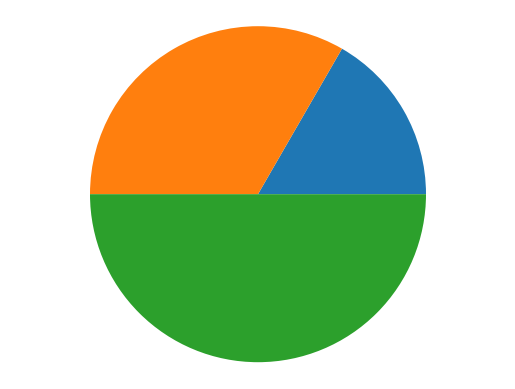
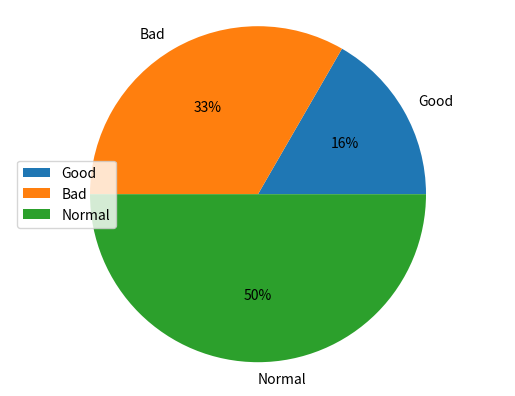
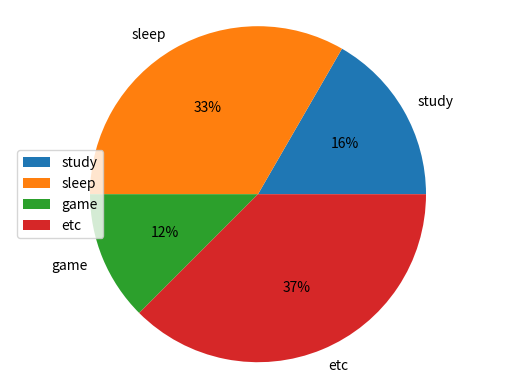

Reproduce these figures in Python, in order.
"""
파일명 : day16-01-matplotlib_pie
page : 344 ~ 345
"""
import matplotlib.pyplot as plt

'''
1. pie() 함수
- 원형그래프는 전체에 대한 각 항목의 비율을 나타내고자 할 때 사용하는 것
'''

figure = plt.figure()
axes = figure.add_subplot(111)
data = [1, 2, 3]
axes.pie(data)
plt.axis('equal')
plt.show()

'''
pie() 함수를 이용해서 원형그래프를 만들 수 있습니다.
형태가 타원이 아닌 일반 원의 형태로 출력될 수 있도록 
axis('equal')함수를 사용했습니다.

원형 그래프는 그래프만으로는 정보 전달이 부족하기 때문에
범례나 레이블 등 추가 정보를 포함해서 작성하는 것이 좋습니다.
범례는 legend() 함수를 이용해서 추가할 수 있고, 레이블은 labels 옵션이나
autopct 옵션을 이용할 수 있습니다.
'''

#범례와 레이블을 함께 나타내보자.
figure = plt.figure()
axes = figure.add_subplot(111)
data = [1, 2, 3]
label = ['Good', 'Bad', 'Normal']
axes.pie(data, labels=label, autopct='%d%%')
plt.axis('equal')
plt.legend(label, loc="center left")
plt.show()

'''
autopct 옵션은 문자열 포멧팅을 활용하기 떄문에 소수점 표현도 가능
%% : %를 화면에 표시합니다 -> % 문자는 문자열 포맷팅의 첫 번째 문자로 사용되는 이스케이프
문자이기 때문에 %%처럼 작성해야함.
%0.2f : 소수점을 2자리 표시함 ex) 2.55
%0.1f : 소수점을 1자리 표시함 ex) 3.5
%0.2f%% : 소수점을 2자리 표시 + % ex) 2.55%
%0.1f%% : 소수점을 1자리 표시 + % ex) 3.5%
%d : 정수로 표시 ex) 3
%d%% : 정수와 % 표시 ex) 3% 
'''

'''
깜짝 문제 )
study, sleep, game, etc 3개의 범례를 가지고 
하루를 기준으로 pie차트를 그려보자 
24
study - 4
sleep - 8
game - 3
etc - 9
'''

figure = plt.figure()
axes = figure.add_subplot(111)
data = [4, 8, 3, 9]
label = ['study', 'sleep', 'game', 'etc']
axes.pie(data, labels=label, autopct="%d%%")
plt.axis('equal')
plt.legend(label, loc="center left")
plt.show()


































